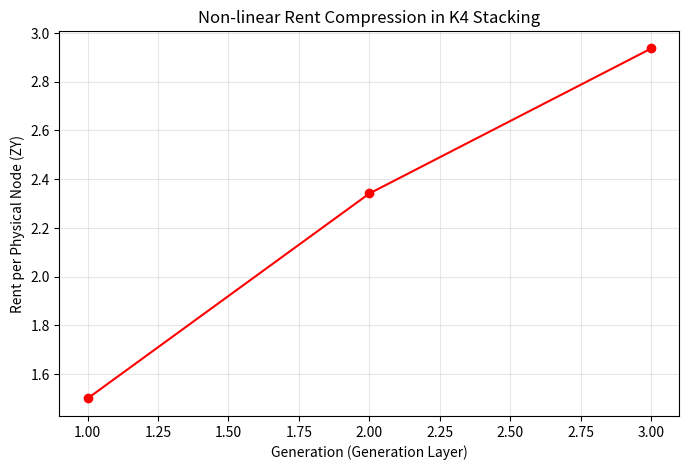

Reproduce this figure in Python.
import numpy as np
import networkx as nx
import scipy.linalg as la
import matplotlib.pyplot as plt

def calculate_nea_rent(matrix):
    """计算矩阵的 N.E.A. 租金：特征根之和"""
    eigenvals = la.eigvalsh(matrix)
    # 过滤微小负值
    eigenvals = np.maximum(eigenvals, 1e-10)
    return np.sum(np.sqrt(eigenvals))

def simulate_k4_nesting(max_gen=4):
    """
    模拟 K4 结构的递归嵌套。
    第一代：标准 K4
    第二代：K4 的每个节点内部再次进行 K4 锁定（Kronecker 积或权重叠加）
    """
    print(f"--- OP-5: K4 递归租金动力学审计 (深度: {max_gen}) ---")
    
    # 1. 定义基础单元：K4 的拉普拉斯矩阵
    K4 = nx.complete_graph(4)
    L_k4 = nx.laplacian_matrix(K4).toarray()
    
    results = []
    
    # 模拟“带宽挤压”下的非线性叠加
    # 在 N.E.A. 逻辑中，更高代的锁定是在同一个“物理节点”的内部位宽里进行的
    for gen in range(1, max_gen + 1):
        # 使用 Kronecker 和来模拟多维相位的递归锁定
        # 这代表了每一代在逻辑空间中增加的自由度
        if gen == 1:
            L_gen = L_k4
        else:
            # 递归构造：L_n = L_{n-1} ⊕ L_k4
            # 这模拟了在原有锁定基础上增加新的独立相位循环
            I_prev = np.eye(L_gen.shape[0])
            I_k4 = np.eye(4)
            L_gen = np.kron(L_gen, I_k4) + np.kron(I_prev, L_k4)
        
        # 计算总租金
        total_rent = calculate_nea_rent(L_gen)
        # 归一化到单位物理节点（第一代的4个节点）
        unit_rent = total_rent / (4**gen)
        
        results.append(unit_rent)
        print(f"第 {gen} 代单位租金: {unit_rent:.4f} ZY")

    # 2. 计算边际租金衰减（折射率）
    print("\n--- 边际租金分析 (f_K4 压缩函数) ---")
    diffs = []
    for i in range(1, len(results)):
        ratio = results[i] / results[i-1]
        # 计算“谱压缩比”
        # 这个比值应该对应 CKM 矩阵的层级系数 lambda (约 0.22)
        print(f"代际压缩比 (Gen{i+1}/Gen{i}): {ratio:.4f}")
        diffs.append(ratio)
        
    return results, diffs

def analyze_ckm_link(ratios):
    """
    尝试将压缩比与 CKM 矩阵元素 V_cb, V_ub 挂钩
    """
    print("\n--- CKM 路径锁定审计 ---")
    # 实验观测：V_us ~ 0.22, V_cb ~ 0.04, V_ub ~ 0.003
    # 对应的层级关系是 lambda, lambda^2, lambda^3
    if len(ratios) >= 1:
        derived_lambda = ratios[0] - 1.0 # 提取增量部分的缩放
        print(f"推导的拓扑扰动因子 (lambda_derived): {abs(derived_lambda):.4f}")
        print(f"预期 lambda (Wolfenstein 参数): 0.225")

if __name__ == "__main__":
    rents, ratios = simulate_k4_nesting(3)
    analyze_ckm_link(ratios)
    
    # 可视化非线性压缩
    plt.figure(figsize=(8, 5))
    plt.plot(range(1, len(rents)+1), rents, 'ro-', label='Unit Rent (Stiffness)')
    plt.title("Non-linear Rent Compression in K4 Stacking")
    plt.xlabel("Generation (Generation Layer)")
    plt.ylabel("Rent per Physical Node (ZY)")
    plt.grid(True, alpha=0.3)
    plt.show()
